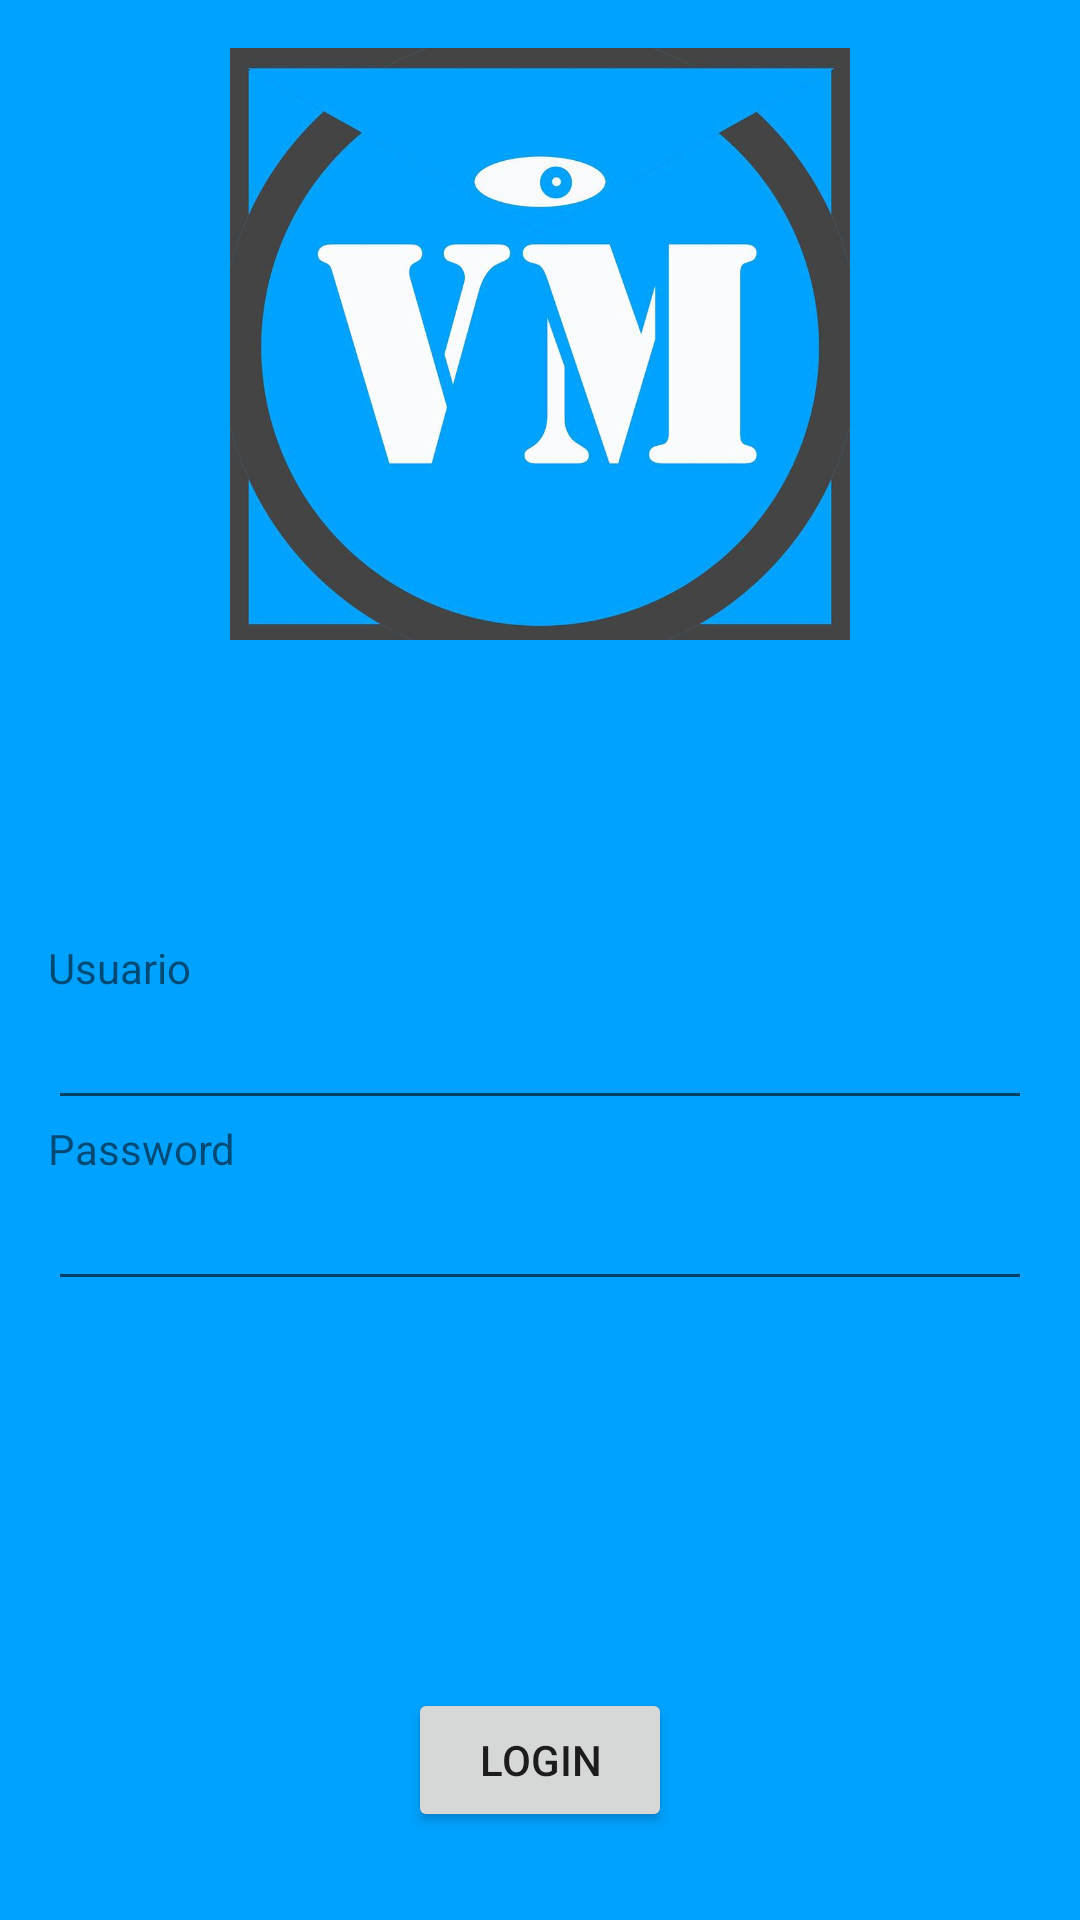

Android layout source for this screen:
<!-- AndroidManifest.xml: application theme AppTheme -->
<!-- res/layout/activity_main.xml -->
<?xml version="1.0" encoding="utf-8"?>
<LinearLayout xmlns:android="http://schemas.android.com/apk/res/android"
    xmlns:tools="http://schemas.android.com/tools"
    android:id="@+id/activity_main"
    android:layout_width="match_parent"
    android:layout_height="match_parent"
    android:orientation="vertical"
    android:background="@color/back"
    tools:context="imec.proyec1.MainActivity">

    <LinearLayout
        android:layout_width="match_parent"
        android:layout_height="0dp"
        android:layout_weight="2">
        <ImageView
            android:layout_width="match_parent"
            android:layout_height="match_parent"
            android:src="@drawable/logo"
            android:layout_marginTop="16dp">
        </ImageView>
    </LinearLayout>
    <LinearLayout
        android:layout_width="match_parent"
        android:layout_height="0dp"
        android:layout_weight="3"
        android:orientation="vertical"
        android:gravity="center">
        <TextView
            android:layout_width="match_parent"
            android:layout_height="wrap_content"
            android:layout_marginLeft="16dp"
            android:layout_marginRight="16dp"
            android:layout_marginStart="16dp"
            android:layout_marginEnd="16dp"
            android:text="Usuario" />
        <EditText
            android:id="@+id/unet"
            android:layout_width="match_parent"
            android:layout_height="wrap_content"
            android:layout_marginLeft="16dp"
            android:layout_marginRight="16dp"
            android:layout_marginStart="16dp"
            android:layout_marginEnd="16dp"
            android:inputType="text"/>
        <TextView
            android:layout_width="match_parent"
            android:layout_height="wrap_content"
            android:layout_marginLeft="16dp"
            android:layout_marginRight="16dp"
            android:layout_marginStart="16dp"
            android:layout_marginEnd="16dp"
            android:text="Password"/>
        <EditText
            android:id="@+id/upet"
            android:layout_width="match_parent"
            android:layout_height="wrap_content"
            android:layout_marginLeft="16dp"
            android:layout_marginRight="16dp"
            android:layout_marginStart="16dp"
            android:layout_marginEnd="16dp"
            android:inputType="textPassword"/>
    </LinearLayout>
    <RelativeLayout
        android:layout_width="match_parent"
        android:layout_height="0dp"
        android:layout_weight="1">
        <Button
            android:id="@+id/loginButton"
            android:layout_width="wrap_content"
            android:layout_height="wrap_content"
            android:layout_centerInParent="true"
            android:text="Login"/>


    </RelativeLayout>



</LinearLayout>
<!-- resources referenced by this layout -->
<resources>
  <color name="back">#00A2FF</color>
  <!-- drawable logo: jpg bitmap (drawable, 40681 bytes) -->
  <style name="AppTheme" parent="Theme.AppCompat.Light.NoActionBar">
          
          <item name="colorPrimary">@color/colorPrimary</item>
          <item name="colorPrimaryDark">@color/colorPrimaryDark</item>
          <item name="colorAccent">@color/colorAccent</item>
      </style>
  <color name="colorPrimary">#3B5</color>
  <color name="colorPrimaryDark">#00f</color>
  <color name="colorAccent">#FF4081</color>
</resources>
